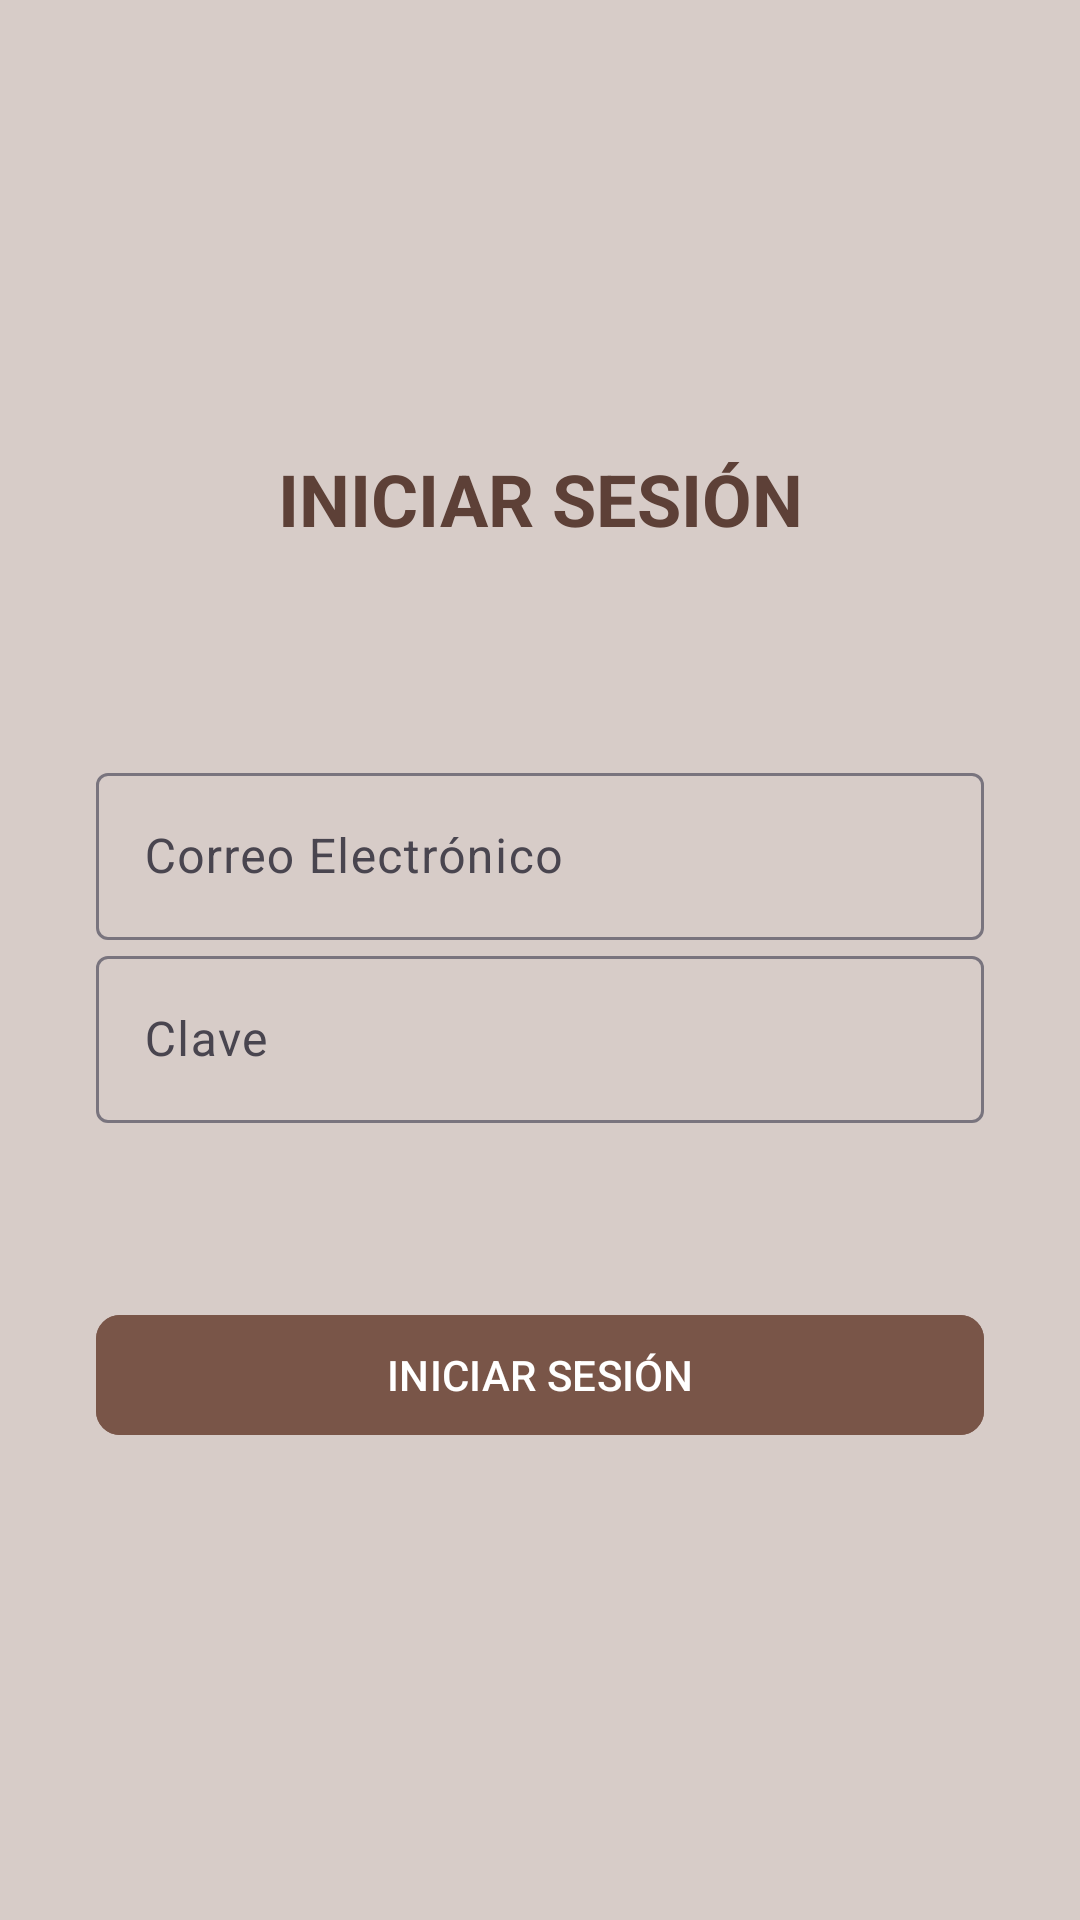

Layout XML and referenced resources for this Android screen:
<!-- AndroidManifest.xml: application theme Theme.TareaKoko -->
<!-- res/layout/activity_inicio_sesion.xml -->
<?xml version="1.0" encoding="utf-8"?>
<androidx.constraintlayout.widget.ConstraintLayout xmlns:android="http://schemas.android.com/apk/res/android"
    xmlns:app="http://schemas.android.com/apk/res-auto"
    xmlns:tools="http://schemas.android.com/tools"
    android:layout_width="match_parent"
    android:layout_height="match_parent"
    android:background="#D7CCC8"
    tools:context=".InicioSesionActivity">

    
    <com.google.android.material.textview.MaterialTextView
        android:id="@+id/titleText"
        android:layout_width="wrap_content"
        android:layout_height="wrap_content"
        android:layout_marginTop="150dp"
        android:text="INICIAR SESIÓN"
        android:textColor="#5D4037"
        android:textSize="24sp"
        android:textStyle="bold"
        app:layout_constraintEnd_toEndOf="parent"
        app:layout_constraintStart_toStartOf="parent"
        app:layout_constraintTop_toTopOf="parent" />

    
    <com.google.android.material.textfield.TextInputLayout
        android:id="@+id/emailLayout"
        android:layout_width="0dp"
        android:layout_height="wrap_content"
        android:layout_marginStart="32dp"
        android:layout_marginTop="70dp"
        android:layout_marginEnd="32dp"
        app:layout_constraintEnd_toEndOf="parent"
        app:layout_constraintStart_toStartOf="parent"
        app:layout_constraintTop_toBottomOf="@id/titleText">

        <com.google.android.material.textfield.TextInputEditText
            android:id="@+id/emailInput"
            android:layout_width="match_parent"
            android:layout_height="wrap_content"
            android:backgroundTint="#5D4037"
            android:hint="Correo Electrónico"
            android:inputType="textEmailAddress"
            android:textColor="#9b9b9b" />
    </com.google.android.material.textfield.TextInputLayout>

    
    <com.google.android.material.textfield.TextInputLayout
        android:id="@+id/passwordLayout"
        android:layout_width="0dp"
        android:layout_height="wrap_content"
        android:layout_marginStart="32dp"
        android:layout_marginEnd="32dp"
        app:layout_constraintEnd_toEndOf="parent"
        app:layout_constraintStart_toStartOf="parent"
        app:layout_constraintTop_toBottomOf="@id/emailLayout">

        <com.google.android.material.textfield.TextInputEditText
            android:id="@+id/passwordInput"
            android:layout_width="match_parent"
            android:layout_height="wrap_content"
            android:hint="Clave"
            android:textColor="#9b9b9b"
            android:backgroundTint="#5D4037"
            android:inputType="textPassword" />
    </com.google.android.material.textfield.TextInputLayout>

    
    <com.google.android.material.button.MaterialButton
        android:id="@+id/loginButton"
        android:layout_width="0dp"
        android:layout_height="wrap_content"
        android:layout_marginStart="32dp"
        android:layout_marginTop="60dp"
        android:layout_marginEnd="32dp"
        android:backgroundTint="#795548"
        android:text="INICIAR SESIÓN"
        android:textColor="#FFFFFF"
        app:cornerRadius="8dp"
        app:layout_constraintEnd_toEndOf="parent"
        app:layout_constraintStart_toStartOf="parent"
        app:layout_constraintTop_toBottomOf="@id/passwordLayout" />

</androidx.constraintlayout.widget.ConstraintLayout>
<!-- resources referenced by this layout -->
<resources>
  <style name="Theme.TareaKoko" parent="Base.Theme.TareaKoko" />
  <style name="Base.Theme.TareaKoko" parent="Theme.Material3.DayNight.NoActionBar">
          
          
      </style>
</resources>
